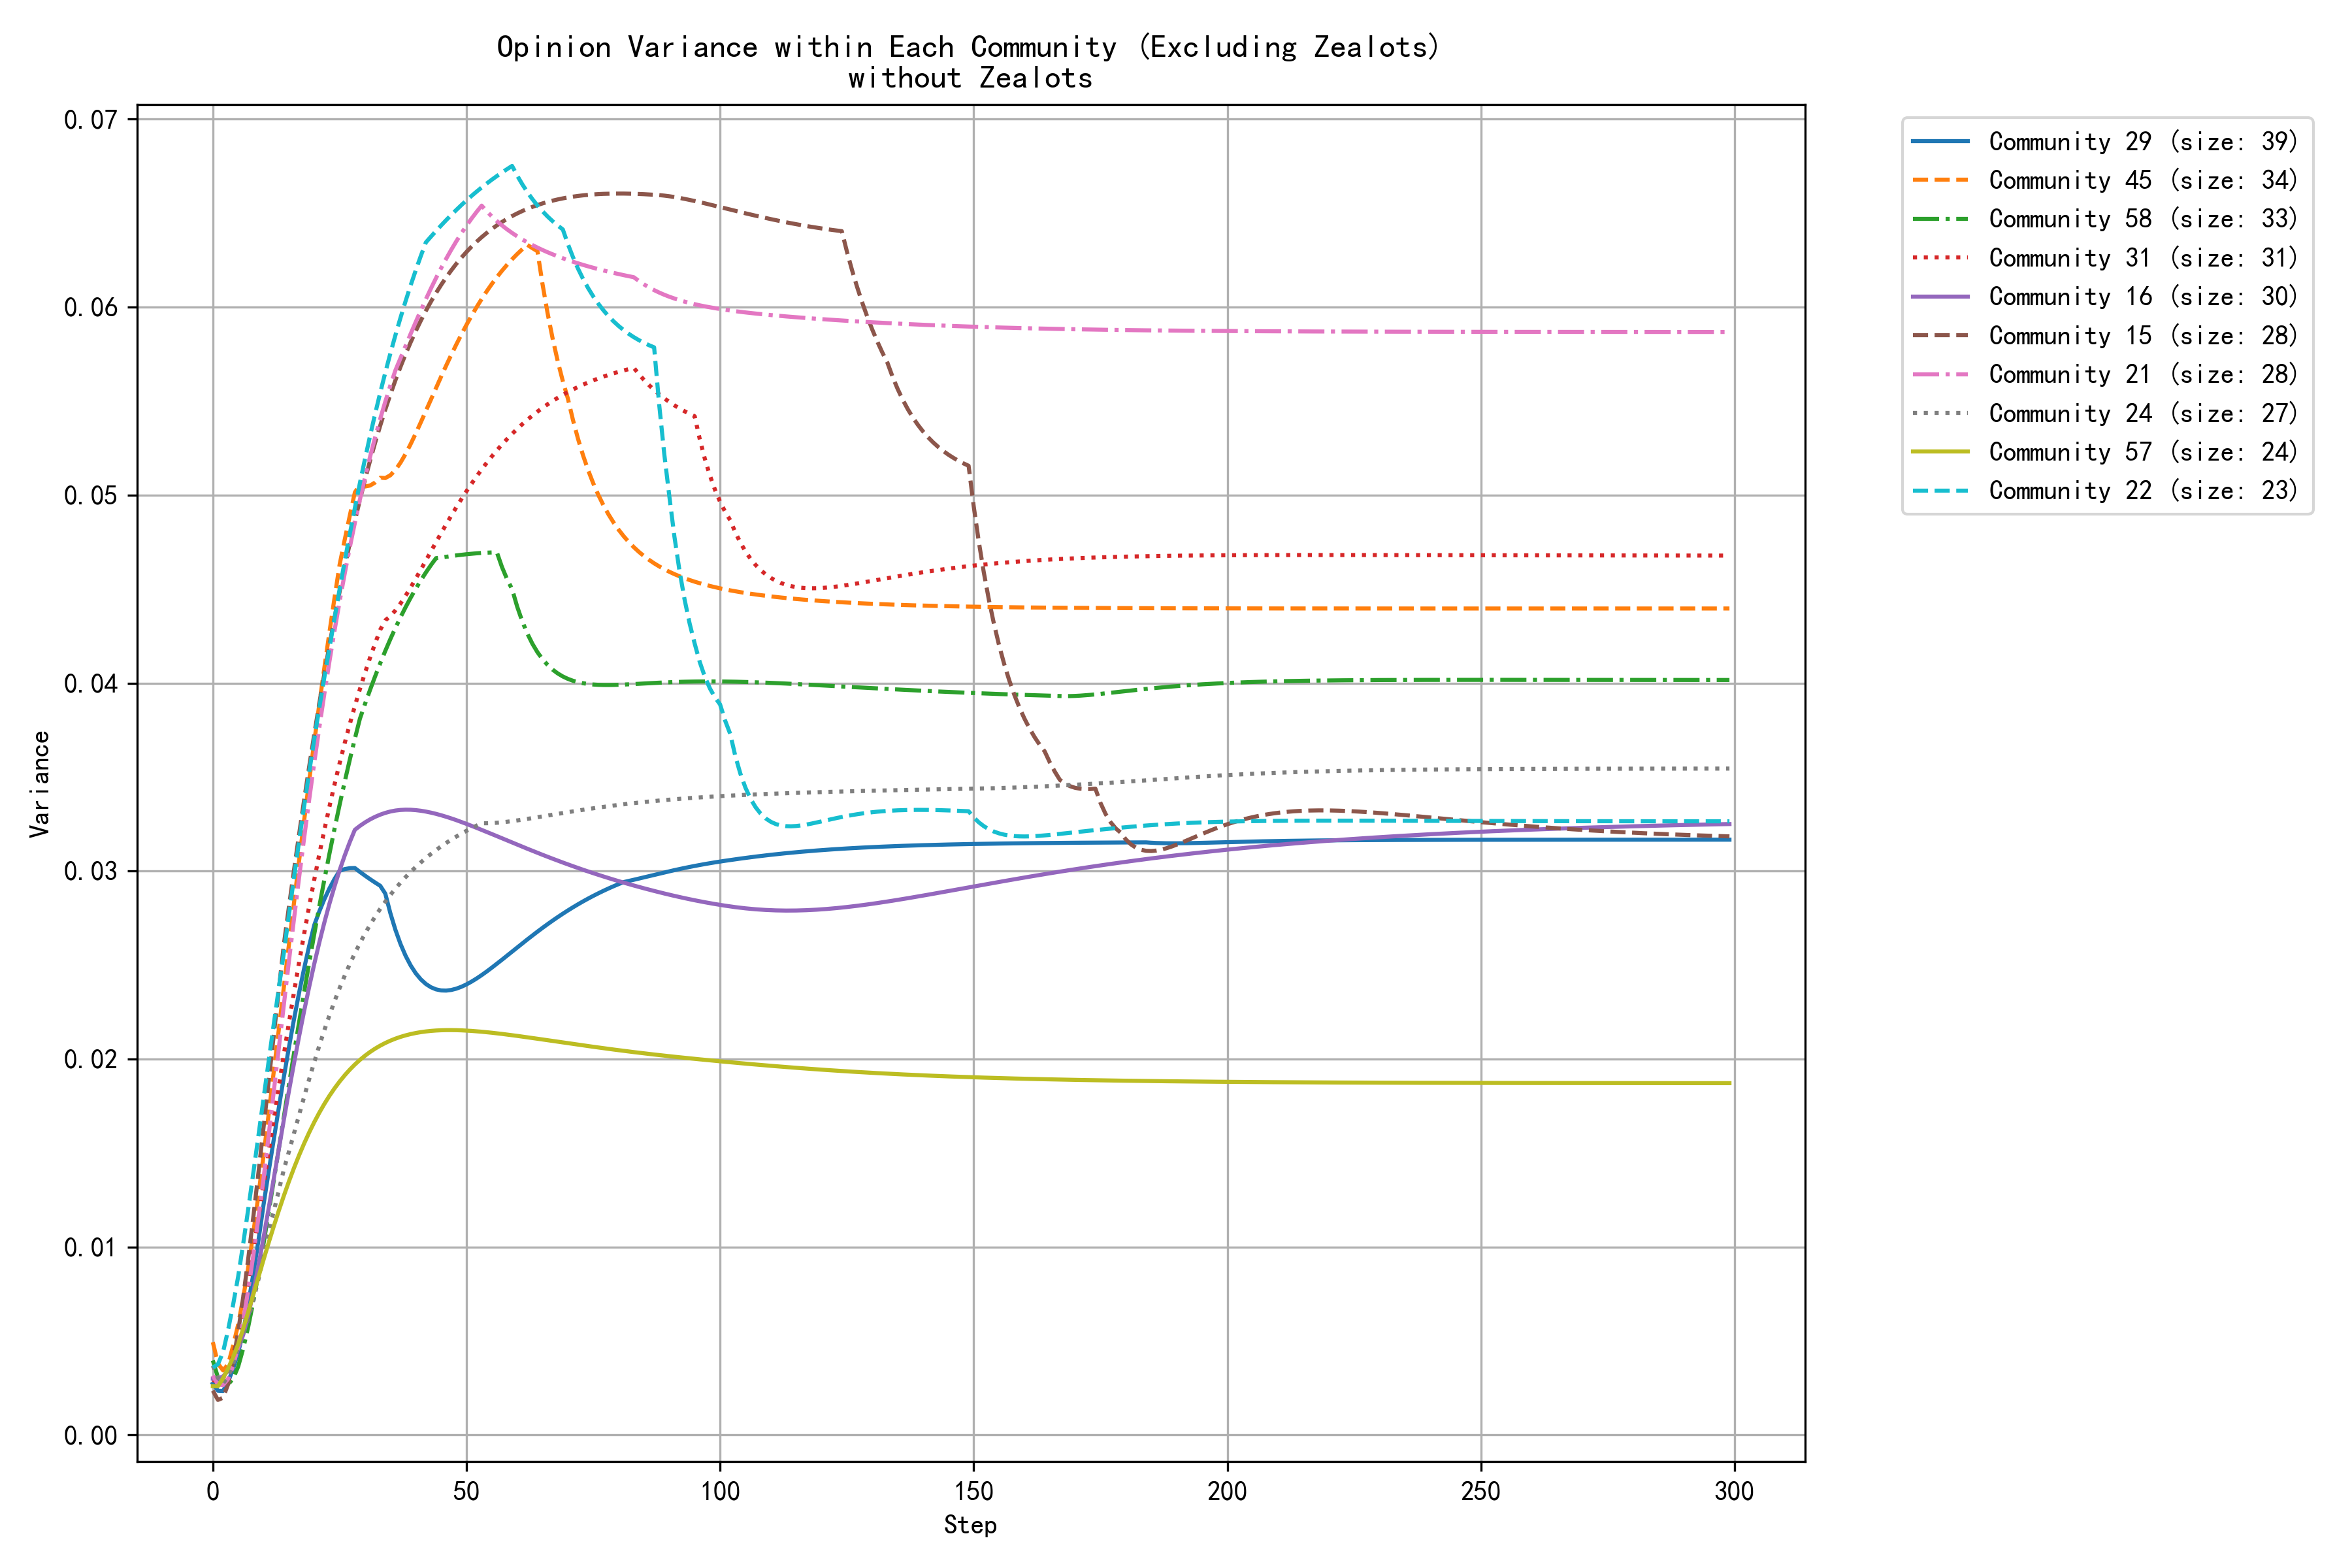

The data file committed next to this chart (first rows):
step, community_0, community_1, community_2, community_4, community_5, community_6, community_9, community_10, community_12, community_13, community_14, community_15, community_16, community_21, community_22, community_24, community_26, community_27, community_29, community_31, community_42, community_45, community_57
0, 0.0025, 0.0040, 0.0033, 0.0047, 0.0035, 0.0031, 0.0034, 0.0035, 0.0025, 0.0021, 0.0040, 0.0024, 0.0030, 0.0032, 0.0036, 0.0037, 0.0044, 0.0047, 0.0027, 0.0029, 0.0042, 0.0049, 0.0026
1, 0.0025, 0.0045, 0.0030, 0.0036, 0.0045, 0.0027, 0.0032, 0.0034, 0.0023, 0.0026, 0.0026, 0.0019, 0.0030, 0.0027, 0.0038, 0.0030, 0.0042, 0.0043, 0.0024, 0.0028, 0.0034, 0.0038, 0.0026
2, 0.0026, 0.0053, 0.0027, 0.0031, 0.0061, 0.0025, 0.0033, 0.0035, 0.0022, 0.0033, 0.0019, 0.0020, 0.0031, 0.0026, 0.0044, 0.0027, 0.0042, 0.0040, 0.0023, 0.0030, 0.0033, 0.0034, 0.0030
3, 0.0031, 0.0063, 0.0025, 0.0029, 0.0080, 0.0025, 0.0037, 0.0041, 0.0024, 0.0043, 0.0015, 0.0027, 0.0034, 0.0030, 0.0056, 0.0031, 0.0045, 0.0038, 0.0028, 0.0035, 0.0039, 0.0037, 0.0035
4, 0.0038, 0.0072, 0.0022, 0.0030, 0.0102, 0.0027, 0.0043, 0.0049, 0.0028, 0.0054, 0.0020, 0.0039, 0.0039, 0.0037, 0.0069, 0.0038, 0.0053, 0.0037, 0.0035, 0.0042, 0.0049, 0.0047, 0.0041
5, 0.0046, 0.0080, 0.0020, 0.0035, 0.0126, 0.0030, 0.0051, 0.0059, 0.0033, 0.0066, 0.0031, 0.0055, 0.0046, 0.0047, 0.0084, 0.0047, 0.0062, 0.0037, 0.0044, 0.0054, 0.0061, 0.0059, 0.0048
6, 0.0054, 0.0090, 0.0018, 0.0042, 0.0151, 0.0034, 0.0061, 0.0073, 0.0040, 0.0079, 0.0046, 0.0074, 0.0053, 0.0061, 0.0102, 0.0054, 0.0072, 0.0038, 0.0055, 0.0067, 0.0079, 0.0073, 0.0057
7, 0.0063, 0.0102, 0.0017, 0.0050, 0.0177, 0.0038, 0.0074, 0.0088, 0.0047, 0.0092, 0.0065, 0.0094, 0.0064, 0.0077, 0.0121, 0.0062, 0.0083, 0.0039, 0.0070, 0.0082, 0.0098, 0.0090, 0.0066
8, 0.0073, 0.0114, 0.0015, 0.0059, 0.0203, 0.0044, 0.0088, 0.0105, 0.0054, 0.0105, 0.0082, 0.0116, 0.0076, 0.0096, 0.0140, 0.0072, 0.0095, 0.0041, 0.0086, 0.0098, 0.0118, 0.0108, 0.0075
9, 0.0083, 0.0127, 0.0014, 0.0068, 0.0231, 0.0049, 0.0102, 0.0123, 0.0061, 0.0119, 0.0101, 0.0140, 0.0090, 0.0116, 0.0159, 0.0083, 0.0108, 0.0043, 0.0104, 0.0115, 0.0138, 0.0128, 0.0084
10, 0.0093, 0.0139, 0.0013, 0.0078, 0.0258, 0.0055, 0.0117, 0.0140, 0.0068, 0.0132, 0.0121, 0.0164, 0.0105, 0.0136, 0.0179, 0.0095, 0.0121, 0.0046, 0.0123, 0.0133, 0.0159, 0.0149, 0.0093
11, 0.0103, 0.0150, 0.0012, 0.0088, 0.0285, 0.0061, 0.0132, 0.0152, 0.0075, 0.0144, 0.0142, 0.0188, 0.0120, 0.0159, 0.0199, 0.0108, 0.0134, 0.0049, 0.0140, 0.0150, 0.0179, 0.0171, 0.0102
12, 0.0113, 0.0162, 0.0011, 0.0099, 0.0312, 0.0067, 0.0147, 0.0166, 0.0082, 0.0157, 0.0163, 0.0213, 0.0136, 0.0183, 0.0218, 0.0119, 0.0147, 0.0052, 0.0157, 0.0168, 0.0200, 0.0193, 0.0111
13, 0.0122, 0.0174, 0.0010, 0.0110, 0.0339, 0.0073, 0.0162, 0.0182, 0.0089, 0.0169, 0.0184, 0.0237, 0.0152, 0.0206, 0.0238, 0.0130, 0.0159, 0.0056, 0.0174, 0.0185, 0.0220, 0.0216, 0.0119
14, 0.0132, 0.0186, 0.0009, 0.0120, 0.0365, 0.0079, 0.0177, 0.0198, 0.0096, 0.0180, 0.0205, 0.0261, 0.0168, 0.0229, 0.0257, 0.0141, 0.0172, 0.0059, 0.0190, 0.0202, 0.0240, 0.0238, 0.0127
15, 0.0141, 0.0199, 0.0008, 0.0131, 0.0391, 0.0085, 0.0191, 0.0215, 0.0102, 0.0191, 0.0226, 0.0281, 0.0183, 0.0252, 0.0277, 0.0151, 0.0185, 0.0063, 0.0206, 0.0219, 0.0258, 0.0261, 0.0135
16, 0.0151, 0.0212, 0.0008, 0.0142, 0.0416, 0.0091, 0.0205, 0.0233, 0.0108, 0.0194, 0.0246, 0.0300, 0.0198, 0.0275, 0.0296, 0.0160, 0.0197, 0.0067, 0.0221, 0.0236, 0.0277, 0.0283, 0.0142
17, 0.0159, 0.0221, 0.0007, 0.0152, 0.0440, 0.0096, 0.0219, 0.0250, 0.0113, 0.0195, 0.0266, 0.0319, 0.0212, 0.0296, 0.0316, 0.0170, 0.0209, 0.0071, 0.0235, 0.0251, 0.0294, 0.0305, 0.0149
18, 0.0168, 0.0229, 0.0007, 0.0162, 0.0464, 0.0102, 0.0233, 0.0267, 0.0119, 0.0197, 0.0286, 0.0338, 0.0226, 0.0318, 0.0335, 0.0180, 0.0220, 0.0075, 0.0248, 0.0267, 0.0310, 0.0327, 0.0155
19, 0.0176, 0.0238, 0.0006, 0.0172, 0.0486, 0.0107, 0.0246, 0.0284, 0.0124, 0.0199, 0.0305, 0.0356, 0.0238, 0.0338, 0.0353, 0.0189, 0.0231, 0.0079, 0.0260, 0.0281, 0.0326, 0.0348, 0.0161
20, 0.0184, 0.0246, 0.0006, 0.0182, 0.0508, 0.0112, 0.0258, 0.0300, 0.0128, 0.0202, 0.0323, 0.0373, 0.0251, 0.0358, 0.0370, 0.0198, 0.0242, 0.0083, 0.0271, 0.0295, 0.0321, 0.0369, 0.0166
21, 0.0191, 0.0254, 0.0005, 0.0192, 0.0529, 0.0117, 0.0266, 0.0316, 0.0133, 0.0205, 0.0340, 0.0389, 0.0262, 0.0377, 0.0387, 0.0207, 0.0253, 0.0087, 0.0279, 0.0309, 0.0317, 0.0389, 0.0171
22, 0.0199, 0.0262, 0.0005, 0.0201, 0.0550, 0.0122, 0.0274, 0.0331, 0.0137, 0.0209, 0.0357, 0.0405, 0.0273, 0.0395, 0.0403, 0.0215, 0.0263, 0.0091, 0.0285, 0.0322, 0.0314, 0.0408, 0.0176
23, 0.0205, 0.0269, 0.0005, 0.0210, 0.0569, 0.0127, 0.0283, 0.0345, 0.0140, 0.0212, 0.0373, 0.0420, 0.0283, 0.0412, 0.0419, 0.0223, 0.0272, 0.0095, 0.0291, 0.0334, 0.0312, 0.0427, 0.0180
24, 0.0212, 0.0277, 0.0004, 0.0219, 0.0588, 0.0131, 0.0291, 0.0359, 0.0144, 0.0216, 0.0388, 0.0435, 0.0292, 0.0428, 0.0435, 0.0231, 0.0281, 0.0099, 0.0296, 0.0346, 0.0311, 0.0445, 0.0184
25, 0.0218, 0.0284, 0.0004, 0.0227, 0.0605, 0.0135, 0.0299, 0.0372, 0.0147, 0.0219, 0.0403, 0.0449, 0.0300, 0.0444, 0.0450, 0.0238, 0.0290, 0.0103, 0.0300, 0.0357, 0.0310, 0.0463, 0.0188
26, 0.0224, 0.0291, 0.0004, 0.0236, 0.0622, 0.0139, 0.0307, 0.0384, 0.0150, 0.0221, 0.0416, 0.0462, 0.0308, 0.0458, 0.0465, 0.0244, 0.0299, 0.0107, 0.0301, 0.0368, 0.0304, 0.0476, 0.0191
27, 0.0230, 0.0298, 0.0003, 0.0244, 0.0638, 0.0143, 0.0315, 0.0395, 0.0152, 0.0222, 0.0429, 0.0474, 0.0315, 0.0472, 0.0479, 0.0251, 0.0307, 0.0110, 0.0302, 0.0378, 0.0298, 0.0489, 0.0194
28, 0.0235, 0.0304, 0.0003, 0.0251, 0.0654, 0.0146, 0.0323, 0.0406, 0.0155, 0.0224, 0.0442, 0.0486, 0.0322, 0.0485, 0.0493, 0.0256, 0.0315, 0.0114, 0.0302, 0.0388, 0.0293, 0.0501, 0.0197
29, 0.0240, 0.0310, 0.0003, 0.0258, 0.0668, 0.0150, 0.0330, 0.0416, 0.0157, 0.0226, 0.0454, 0.0498, 0.0324, 0.0498, 0.0506, 0.0262, 0.0322, 0.0118, 0.0300, 0.0397, 0.0288, 0.0505, 0.0200
30, 0.0245, 0.0316, 0.0003, 0.0265, 0.0682, 0.0153, 0.0311, 0.0414, 0.0159, 0.0228, 0.0438, 0.0508, 0.0326, 0.0509, 0.0519, 0.0267, 0.0329, 0.0122, 0.0298, 0.0405, 0.0285, 0.0505, 0.0202
31, 0.0250, 0.0322, 0.0003, 0.0272, 0.0695, 0.0156, 0.0295, 0.0412, 0.0161, 0.0230, 0.0424, 0.0518, 0.0327, 0.0520, 0.0532, 0.0271, 0.0336, 0.0125, 0.0296, 0.0414, 0.0281, 0.0505, 0.0204
32, 0.0254, 0.0328, 0.0002, 0.0279, 0.0708, 0.0159, 0.0282, 0.0410, 0.0162, 0.0232, 0.0412, 0.0528, 0.0329, 0.0531, 0.0543, 0.0276, 0.0342, 0.0129, 0.0294, 0.0421, 0.0278, 0.0507, 0.0206
33, 0.0258, 0.0334, 0.0002, 0.0285, 0.0720, 0.0162, 0.0272, 0.0395, 0.0164, 0.0233, 0.0402, 0.0537, 0.0330, 0.0541, 0.0554, 0.0280, 0.0348, 0.0133, 0.0292, 0.0428, 0.0276, 0.0509, 0.0207
34, 0.0262, 0.0339, 0.0002, 0.0291, 0.0731, 0.0164, 0.0263, 0.0382, 0.0165, 0.0235, 0.0394, 0.0545, 0.0331, 0.0550, 0.0565, 0.0284, 0.0353, 0.0136, 0.0288, 0.0433, 0.0276, 0.0509, 0.0209
35, 0.0266, 0.0344, 0.0002, 0.0297, 0.0741, 0.0167, 0.0257, 0.0371, 0.0166, 0.0237, 0.0386, 0.0554, 0.0332, 0.0558, 0.0575, 0.0287, 0.0359, 0.0139, 0.0278, 0.0436, 0.0276, 0.0511, 0.0210
36, 0.0270, 0.0349, 0.0002, 0.0302, 0.0751, 0.0169, 0.0252, 0.0361, 0.0167, 0.0238, 0.0380, 0.0561, 0.0332, 0.0566, 0.0585, 0.0291, 0.0365, 0.0143, 0.0269, 0.0439, 0.0277, 0.0513, 0.0211
37, 0.0273, 0.0354, 0.0002, 0.0308, 0.0761, 0.0171, 0.0248, 0.0353, 0.0168, 0.0240, 0.0375, 0.0568, 0.0333, 0.0573, 0.0594, 0.0294, 0.0370, 0.0146, 0.0261, 0.0442, 0.0278, 0.0517, 0.0212
38, 0.0276, 0.0359, 0.0002, 0.0313, 0.0770, 0.0173, 0.0241, 0.0345, 0.0168, 0.0241, 0.0370, 0.0575, 0.0333, 0.0579, 0.0603, 0.0297, 0.0376, 0.0149, 0.0255, 0.0446, 0.0279, 0.0522, 0.0213
39, 0.0279, 0.0364, 0.0002, 0.0318, 0.0778, 0.0175, 0.0234, 0.0339, 0.0169, 0.0243, 0.0366, 0.0581, 0.0333, 0.0586, 0.0612, 0.0300, 0.0381, 0.0153, 0.0250, 0.0451, 0.0280, 0.0527, 0.0213
40, 0.0282, 0.0369, 0.0003, 0.0322, 0.0786, 0.0177, 0.0229, 0.0333, 0.0169, 0.0244, 0.0355, 0.0587, 0.0332, 0.0592, 0.0620, 0.0302, 0.0386, 0.0156, 0.0246, 0.0456, 0.0281, 0.0533, 0.0214
41, 0.0285, 0.0373, 0.0003, 0.0327, 0.0794, 0.0178, 0.0225, 0.0329, 0.0170, 0.0245, 0.0346, 0.0593, 0.0332, 0.0598, 0.0627, 0.0305, 0.0392, 0.0159, 0.0242, 0.0460, 0.0282, 0.0539, 0.0214
42, 0.0287, 0.0377, 0.0003, 0.0331, 0.0801, 0.0180, 0.0222, 0.0325, 0.0170, 0.0247, 0.0337, 0.0598, 0.0332, 0.0604, 0.0634, 0.0307, 0.0397, 0.0162, 0.0240, 0.0465, 0.0283, 0.0545, 0.0215
43, 0.0290, 0.0382, 0.0003, 0.0335, 0.0808, 0.0174, 0.0219, 0.0321, 0.0170, 0.0248, 0.0329, 0.0603, 0.0331, 0.0610, 0.0637, 0.0309, 0.0401, 0.0165, 0.0238, 0.0470, 0.0284, 0.0551, 0.0215
44, 0.0292, 0.0386, 0.0004, 0.0339, 0.0814, 0.0169, 0.0217, 0.0318, 0.0170, 0.0249, 0.0322, 0.0608, 0.0330, 0.0615, 0.0640, 0.0311, 0.0406, 0.0168, 0.0237, 0.0475, 0.0285, 0.0557, 0.0215
45, 0.0294, 0.0390, 0.0004, 0.0343, 0.0820, 0.0165, 0.0215, 0.0316, 0.0171, 0.0250, 0.0315, 0.0612, 0.0330, 0.0621, 0.0643, 0.0313, 0.0411, 0.0171, 0.0236, 0.0480, 0.0286, 0.0563, 0.0215
46, 0.0296, 0.0394, 0.0005, 0.0346, 0.0826, 0.0161, 0.0214, 0.0314, 0.0171, 0.0251, 0.0310, 0.0616, 0.0329, 0.0626, 0.0646, 0.0315, 0.0415, 0.0174, 0.0236, 0.0484, 0.0287, 0.0569, 0.0215
47, 0.0298, 0.0398, 0.0005, 0.0350, 0.0831, 0.0158, 0.0212, 0.0312, 0.0171, 0.0251, 0.0304, 0.0620, 0.0328, 0.0630, 0.0649, 0.0317, 0.0419, 0.0177, 0.0237, 0.0489, 0.0288, 0.0575, 0.0215
48, 0.0300, 0.0401, 0.0006, 0.0353, 0.0836, 0.0155, 0.0211, 0.0311, 0.0170, 0.0252, 0.0300, 0.0623, 0.0327, 0.0635, 0.0652, 0.0318, 0.0423, 0.0179, 0.0237, 0.0494, 0.0289, 0.0580, 0.0215
49, 0.0302, 0.0405, 0.0007, 0.0356, 0.0840, 0.0152, 0.0211, 0.0310, 0.0170, 0.0253, 0.0295, 0.0626, 0.0326, 0.0639, 0.0654, 0.0320, 0.0427, 0.0182, 0.0238, 0.0498, 0.0290, 0.0585, 0.0215
50, 0.0303, 0.0409, 0.0007, 0.0359, 0.0845, 0.0150, 0.0210, 0.0309, 0.0170, 0.0254, 0.0291, 0.0629, 0.0325, 0.0643, 0.0657, 0.0321, 0.0431, 0.0185, 0.0240, 0.0502, 0.0290, 0.0591, 0.0215
51, 0.0305, 0.0412, 0.0008, 0.0362, 0.0849, 0.0148, 0.0209, 0.0309, 0.0170, 0.0254, 0.0288, 0.0632, 0.0324, 0.0647, 0.0659, 0.0323, 0.0435, 0.0188, 0.0241, 0.0506, 0.0291, 0.0595, 0.0215
52, 0.0306, 0.0415, 0.0009, 0.0365, 0.0853, 0.0146, 0.0209, 0.0308, 0.0170, 0.0255, 0.0284, 0.0635, 0.0323, 0.0651, 0.0661, 0.0324, 0.0438, 0.0190, 0.0243, 0.0510, 0.0291, 0.0600, 0.0215
53, 0.0308, 0.0419, 0.0009, 0.0368, 0.0856, 0.0145, 0.0208, 0.0308, 0.0169, 0.0255, 0.0281, 0.0637, 0.0322, 0.0654, 0.0664, 0.0325, 0.0441, 0.0193, 0.0245, 0.0514, 0.0292, 0.0604, 0.0215
54, 0.0309, 0.0422, 0.0010, 0.0370, 0.0860, 0.0135, 0.0208, 0.0308, 0.0169, 0.0256, 0.0279, 0.0639, 0.0321, 0.0651, 0.0666, 0.0325, 0.0444, 0.0195, 0.0247, 0.0517, 0.0293, 0.0608, 0.0214
55, 0.0310, 0.0425, 0.0011, 0.0373, 0.0863, 0.0128, 0.0208, 0.0308, 0.0169, 0.0256, 0.0276, 0.0642, 0.0320, 0.0648, 0.0668, 0.0326, 0.0447, 0.0198, 0.0249, 0.0521, 0.0293, 0.0612, 0.0214
56, 0.0311, 0.0428, 0.0011, 0.0375, 0.0866, 0.0122, 0.0207, 0.0308, 0.0168, 0.0256, 0.0274, 0.0643, 0.0319, 0.0646, 0.0670, 0.0326, 0.0450, 0.0201, 0.0251, 0.0524, 0.0293, 0.0616, 0.0214
57, 0.0312, 0.0431, 0.0012, 0.0377, 0.0869, 0.0118, 0.0207, 0.0309, 0.0168, 0.0257, 0.0272, 0.0645, 0.0317, 0.0643, 0.0672, 0.0326, 0.0453, 0.0203, 0.0253, 0.0527, 0.0294, 0.0619, 0.0213
58, 0.0314, 0.0434, 0.0013, 0.0379, 0.0871, 0.0116, 0.0207, 0.0309, 0.0167, 0.0257, 0.0270, 0.0647, 0.0316, 0.0641, 0.0673, 0.0326, 0.0456, 0.0206, 0.0255, 0.0530, 0.0294, 0.0623, 0.0213
59, 0.0315, 0.0437, 0.0014, 0.0381, 0.0874, 0.0115, 0.0206, 0.0309, 0.0167, 0.0257, 0.0268, 0.0648, 0.0315, 0.0639, 0.0675, 0.0327, 0.0458, 0.0208, 0.0257, 0.0533, 0.0294, 0.0625, 0.0213
... 240 more rows
